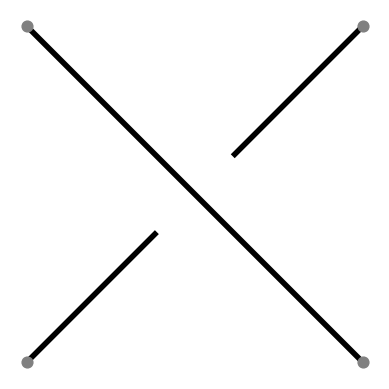

Write the Python code that produced this figure.
import matplotlib.pyplot as plt
from itertools import combinations
from scipy.interpolate import BSpline
import numpy as np
from math import atan2, degrees

ETS = 1  # elementary tangle size
GAP = 0.475
LINE_WIDTH = 4.0
ENDPOINT_SIZE = 60
SUBTANGLE_DISTANCE = 0.75  # distance between subtangles when adding/multiplying

ANGLE_LIMIT = 10  # if three points differ by this angle, remove the middle point
LENGTH_MIN = 3 * 1.4142


FIT_INTO_SQUARE = True

SHOW_GRID = False
SHOW_AXIS = False

STRAND_COLOR = "black"
EP_COLOR = "gray"


COL = ["#185674", "#3F6D44", "#A04D5A", "#593C60", "#61615B", "#6B504F"]

class TangleExpr:
    """General expression for a tangle, either Sum or Product of tangles stored in an array"""
    def __init__(self, term1, term2):
        self.terms = (term1, term2)

    def __add__(self, other):
        return TangleSum(self, other)

    def __mul__(self, other):
        return TangleProduct(self, other)

    def __iter__(self):
        return iter(self.terms)


class TangleSum(TangleExpr):
    """ Formal sum of tangles """
    def __repr__(self):
        return f"({self.terms[0]} + {self.terms[1]})"


class TangleProduct(TangleExpr):
    """Formal product of tangles"""
    def __repr__(self):
        return f"({self.terms[0]} * {self.terms[1]})"

def integral(n):
    """Integral tangle, return a sum of 1's or -1's"""
    if -1 <= n <= 1:
        return n
    if n > 1:
        return TangleSum(1, integral(n-1))
    if n < 1:
        return TangleSum(-1, integral(n+1))


def angle_between_points(z1, z2, z3):
    """ return angle between three complex points, 0 if parallel"""
    v1 = z2 - z1
    v2 = z3 - z2
    # dot & cross product
    dot = (v1.real * v2.real) + (v1.imag * v2.imag)
    cross = (v1.real * v2.imag) - (v1.imag * v2.real)
    return degrees(atan2(cross, dot))


class ZigZag:
    """Class to draw a zig-zag line. A zig-zag line is a collection of lines, which are sequences of points."""

    def __init__(self):
        self.lines = []
        self.set_compass(0j, 0j, 0j, 0j)

    # bounding box properties
    @property
    def N(self):  # north endpoint position
        return 1j * max(self.NE.imag, self.NW.imag)

    @property
    def S(self):  # south bounding box position
        return 1j * min(self.SW.imag, self.SE.imag)

    @property
    def W(self):  # west bounding box position
        return min(self.NW.real, self.SW.real)

    @property
    def E(self):  # east bounding box position
        return max(self.NE.real, self.SE.real)

    @property
    def height(self):
        return (self.N - self.S).imag

    @property
    def width(self):
        return (self.E - self.W).real



    def bounding_box(self, compass):
        # real bounding box computed from all coords
        if compass == "N":
            return 1j * max(z.imag for line in self.lines for z in line)
        if compass == "S":
            return 1j * min(z.imag for line in self.lines for z in line)
        if compass == "W":
            return min(z.real for line in self.lines for z in line)
        if compass == "E":
            return max(z.real for line in self.lines for z in line)
        raise ValueError(f"Unknown direction {compass}")

    def __bool__(self):
        return bool(self.lines)

    def add_line(self, line: list):
        if len(line) > 1 and not all(z == line[0] for z in line):
            self.lines.append(line if isinstance(line, list) else list(line))
            self.join()

    def set_compass(self, NW, SW, SE, NE):
        self.NW, self.SW, self.SE, self.NE = NW, SW, SE, NE

    def __add__(self, other):
        # append a zig-zag to another zig-zag
        z = ZigZag()
        z.lines = self.lines + other.lines
        z.join()
        z.NW, z.SW, z.SE, z.NE = self.NW, self.SW, other.SE, other.NE
        return z

    def mirror(self):
        """ Mirror through y-axis"""
        self.lines = [[complex(-z.real, z.imag) for z in line]for line in self.lines]
        self.set_compass(
            NW=complex(-self.NE.real, self.NE.imag),
            SW=complex(-self.SE.real, self.SE.imag),
            SE=complex(-self.SW.real, self.SW.imag),
            NE=complex(-self.NW.real, self.NW.imag))

    # def set_height(self, height):
    #     """ scale whole zig-zag, so it matches height"""
    #     if height <= 0:
    #         raise ValueError(f"Can only scale with positive number, not {height}")
    #
    #     factor = height / self.height
    #
    #     self.lines = [[complex(z.real, z.imag * factor) for z in line] for line in self.lines]
    #     self.set_compass(NW=complex(self.NW.real, self.NW.imag * factor),
    #                      SW=complex(self.SW.real, self.SW.imag * factor),
    #                      SE=complex(self.SE.real, self.SE.imag * factor),
    #                      NE=complex(self.NE.real, self.NE.imag * factor))

    def rotate(self):
        """ Rotate once CCW"""
        self.lines = [[z * 1j for z in line] for line in self.lines]
        self.set_compass(
            NW=self.NE * 1j, SW=self.NW * 1j, SE=self.SW * 1j, NE=self.SE * 1j
        )

    def reflect(self):
        self.mirror()
        self.rotate()

    def move(self, dz: complex):
        self.lines = [[z + dz for z in line] for line in self.lines]
        self.set_compass(self.NW + dz, self.SW + dz, self.SE + dz, self.NE + dz)

    def join(self):
        """ If there are zig-zag lines that share an endpoint point, join them together into one zig-zag,"""
        changes = True
        while changes:
            changes = False
            length = len(self.lines)
            for i, j in combinations(range(length), 2):
                if self.lines[i][-1] == self.lines[j][0]:
                    self.lines[i] = self.lines[i] + self.lines[j][1:]
                    del self.lines[j]
                elif self.lines[i][0] == self.lines[j][-1]:
                    self.lines[i] = self.lines[j] + self.lines[i][1:]
                    del self.lines[j]
                elif self.lines[i][0] == self.lines[j][0]:
                    self.lines[i] = list(reversed(self.lines[i][1:])) + self.lines[j]
                    del self.lines[j]
                elif self.lines[i][-1] == self.lines[j][-1]:
                    self.lines[i] = self.lines[i] + list(reversed(self.lines[j][:-1]))
                    del self.lines[j]

                if len(self.lines) != length:
                    changes = True
                    break

    def smoothen(self):
        """ remove points that continue in the same direction"""
        return
        new_lines = []
        for line in self.lines:
            new_line = [line[0]]
            for i in range(len(line) - 2):
                z0, z1, z2 = line[i:i + 3]
                if not (-ANGLE_LIMIT <= angle_between_points(z0, z1, z2) <= ANGLE_LIMIT) and abs(z1 - z0) < LENGTH_MIN and abs(z2 - z1) < LENGTH_MIN:
                    new_line.append(z1)
            new_line.append(line[-1])
            new_lines.append(new_line)
        self.lines = new_lines

    def split(self):
        """if zig-zag lines are too long, split them"""

        new_lines = []
        for line in self.lines:
            new_line = [line[0]]
            for i in range(len(line) - 2):
                z0, z1, z2 = line[i:i + 3]
                if not (-ANGLE_LIMIT <= angle_between_points(z0, z1, z2) <= ANGLE_LIMIT) and abs(
                        z1 - z0) < LENGTH_MIN and abs(z2 - z1) < LENGTH_MIN:
                    new_line.append(z1)
            new_line.append(line[-1])
            new_lines.append(new_line)
        self.lines = new_lines

    def __iter__(self):
        return iter(self.lines)

    def __repr__(self):
        return f"Zig-zag {self.NW}, {self.SW}, {self.SE}, {self.NE}"


# def remove_consecutive_duplicates(points):
#     # Remove consecutive duplicates
#     unique_points = [points[0]]  # Start with the first point
#     for i in range(1, len(points)):
#         if points[i] != points[i - 1]:  # Check if the current point is different from the previous one
#             unique_points.append(points[i])
#     return unique_points


def connect(z, w, pos):
    """Make a connection line with vertical, horizontal or diagonal lines between points z (left) and w (right)
    pos can be "N" or "S"
    """

    # if they are the same, no connection
    if z == w:
        return []

    def sign(i):
        return 1 if i > 0 else (-1 if i < 0 else 0)

    d = w - z
    dx, dy = d.real, d.imag

    # if they are horizontally/vertically aligned or if they are diagonal, make a simple segment
    if z.real == w.real or z.imag == w.imag or abs(dx) == abs(dy):
        return [z, w]

    result = []
    # add diagonal line + horizontal line
    if abs(dx) > abs(dy):
        # diagonal line starting from z
        if pos == "N" and dy > 0 or pos == "S" and dy < 0:
            result = [z, z + abs(dy) + 1j * dy, w]
        # diagonal line starting from w
        else:
            result = [z, w - abs(dy) - 1j * dy, w]

    # add diagonal line + vertical line
    if abs(dx) < abs(dy):
        # diagonal line starting from z
        if pos == "N" and dy < 0 or pos == "S" and dy > 0:
            result = [z, z + dx + 1j * sign(dy) * dx, w]
        # diagonal line starting from w
        else:
            result = [z, w - dx - 1j * sign(dy) * dx, w]

    if abs(result[1] - result[0]) < 1 or abs(result[2] - result[1]) < 1:
        return [result[0], result[2]]
    return result


def crossings(expr):
    """ return the number of crossings"""
    if isinstance(expr, int):
        return abs(expr)
    return sum(crossings(t) for t in expr)


def to_zigzag(expr):
    """ Convert a algebraic tangle into a geometric zig-zag line"""

    if isinstance(expr, int):
        # elementary zig-zag 1, -1, or 0
        zz = ZigZag()  # left zig-zag
        if expr == 1 or expr == -1:
            zz.add_line([1j, 0.5 + 0.5j + (-0.5 + 0.5j) * GAP])
            zz.add_line([1,0.5 + 0.5j - (-0.5 + 0.5j) * GAP])
            zz.add_line([0j, 1 + 1j])
            # zz.add_line([0j, 0.5+0.5j])
            # zz.add_line([0.5 + 0.5j, 1 + 1j])
            zz.set_compass(NW=1j, SW=0j, SE=1+0j, NE=1 +1j)
            if expr == -1:
                zz.mirror()
        elif expr == 0:
            # assume the curve will be smoothened
            zz.add_line([1j, 0.5 + 0.5j, 1 + 1j])
            zz.add_line([0j, 0.5 + 0.5j, 1 + 0j])
            zz.set_compass(NW=1j, SW=0j, SE=1+0j, NE=1 +1j)
        else:
            raise NotImplementedError("Can only layout 1 or -1 tangles")

    elif isinstance(expr, TangleExpr) and isinstance(expr.terms[1], int) and expr.terms[1] == 0:
        # addition or multiplication by 0
        zz = to_zigzag(expr.terms[0])  # just draw the left tangle, no need for the right one
        if isinstance(expr, TangleProduct):
            zz.reflect()

    elif isinstance(expr, TangleExpr):

        L, R = expr.terms

        zl = to_zigzag(L)
        zr = to_zigzag(R)

        if isinstance(expr, TangleProduct):
            zl.reflect()

        # scale subtangle
        # if zl.height > zr.height:
        #     zr.set_height(zl.height)
        # elif zl.height < zr.height:
        #     zl.set_height(zr.height)

        # center the two tangles vertically (y-axis)
        zr.move(0.5 * (zl.N + zl.S - zr.N - zr.S))

        # move right tangle to the right
        if zl.height == 1 and zr.height == 1:
            zr.move(zl.bounding_box("E") - zr.bounding_box("W"))
        else:
            zr.move(zl.bounding_box("E") - zr.bounding_box("W") + SUBTANGLE_DISTANCE)

        zz = zl + zr  # add the two zig-zags

        # draw the connecting arcs
        zz.add_line(connect(zl.NE, zr.NW, "N"))
        zz.add_line(connect(zl.SE, zr.SW, "S"))

    else:
        raise TypeError(f"Cannot put to zig-zag instance of type {type(expr)}")

    return zz


def add_corners_and_smoothen(zz: ZigZag):

    """ add corners to the zig-zag line, so it starts and ends in a rectangle (the bounding box)"""
    additional_corner_length = 0.5

    N = zz.bounding_box("N") + additional_corner_length * 1j
    S = zz.bounding_box("S") - additional_corner_length * 1j
    W = zz.bounding_box("W") - additional_corner_length
    E = zz.bounding_box("E") + additional_corner_length

    # scale endpoints so the tangle fits into a square
    if FIT_INTO_SQUARE:
        w, h = E.real - W.real, N.imag - S.imag
        if h < w:
            N += (w-h) * 0.5j
            S -= (w-h) * 0.5j
        elif h > w:
            W -= (h-w) * 0.5
            E += (h-w) * 0.5

    if zz.NW != N + W:
        zz.add_line(connect(N + W, zz.NW, "S"))
    if zz.SW != S + W:
        zz.add_line(connect(S + W, zz.SW, "N"))
    if zz.SE != S + E:
        zz.add_line(connect(zz.SE, S + E, "S"))
    if zz.NE != N + E:
        zz.add_line(connect(zz.NE, N + E, "N"))

    zz.set_compass(NW=N + W, SW=S + W, SE=S + E, NE=N + E)

    zz.smoothen()


def draw(expr, translate=0j):
    """ Convert the tangle expr, convert it to a zig-zag line and plot it."""

    z = to_zigzag(expr)
    add_corners_and_smoothen(z)

    #z.set_height(z.width)

    # plot the zig-zag
    for i, line in enumerate(z.lines):
        x_values = [z.real + translate.real for z in line]
        y_values = [z.imag + translate.imag for z in line]
        plt.plot(x_values, y_values, lw=LINE_WIDTH)

    plt.grid(SHOW_GRID)
    plt.axis("on" if SHOW_AXIS else "off")

    plt.gca().set_aspect('equal', adjustable='box')
    #plt.show()


def are_continuation(a, b, radius):

    are = False

    d = 0.9

    x, y, z = a[1], a[0], b[0]
    if abs(z-y) < d: are = True
    #if abs(z - ( y + (y-x)/abs(y-x) *d )) < radius:  are = True
    x, y, z = a[-2], a[-1], b[0]
    if abs(z-y) < d: are = True
    x, y, z = a[1], a[0], b[-1]
    if abs(z-y) < d: are = True
    x, y, z = a[-2], a[-1], b[-1]
    if abs(z-y) < d: are = True

    return are

def draw_smooth(expr):

    degree = 2  # degree of the spline (e.g., cubic)
    N = 10  # number of interpolate points

    z = to_zigzag(expr)

    #print(z)
    add_corners_and_smoothen(z)
    #print(z)

    #z.set_height(z.width)

    already = []

    current_color = -1

    # if len(z.lines) > 2:
    #     print(z.lines)
    #     exit()


    for i, line in enumerate(z.lines):

        k = 1 if len(line) == 2 else (2 if len(line) == 3 else degree)

        control_points = np.array(line)
        length = np.sum(np.abs(np.diff(control_points)))  # full length of the zig-zag line

        x = np.real(control_points)
        y = np.imag(control_points)

        # Define the knot vector (uniform knots, ensuring valid spline)
        n = len(control_points)  # Number of control points
        t = np.concatenate(([0] * k, np.linspace(0, 1, n - k + 1), [1] * k))
        # Parameterize the spline
        t_fine = np.linspace(0, 1, int(length * N))  # Fine sampling for smooth curve

        # Create B-spline for real and imaginary parts
        spline_x = BSpline(t, x, k)(t_fine)  # B-spline for x
        spline_y = BSpline(t, y, k)(t_fine)  # B-spline for y

        # color each strand separately
        radius = 1.5
        found_color = False
        for other, color in already:
            if are_continuation(line, other, radius):
                current_color = color
                found_color = True
                break

        if not found_color:
            current_color += 1
            already.append((line, current_color))


        # Plot the control points and the B-spline
        plt.plot(spline_x, spline_y, label='B-spline Curve', linewidth=LINE_WIDTH, color=STRAND_COLOR) #COL[current_color % 6])  # B-spline




    if ENDPOINT_SIZE > 0:
        endpoints = np.array([z.NW, z.SW, z.SE, z.NE])
        x = np.real(endpoints)
        y = np.imag(endpoints)
        plt.scatter(x, y, color=EP_COLOR, marker='o', s=ENDPOINT_SIZE, zorder=10)

    plt.grid(SHOW_GRID)
    plt.axis("on" if SHOW_AXIS else "off")
    plt.gca().set_aspect('equal', adjustable='box')

    #draw(expr, translate=z.height * 1.5j + 2j)

    #plt.show()


if __name__ == "__main__":

    tangle = (integral(-3) * 0) + (integral(5) * 0) + integral(6)
    tangle = TangleProduct(0,0)

    draw_smooth(-1)
    #draw(tangle)

    plt.savefig('tangle.svg', format='svg', bbox_inches='tight', pad_inches=0)
    plt.show()

